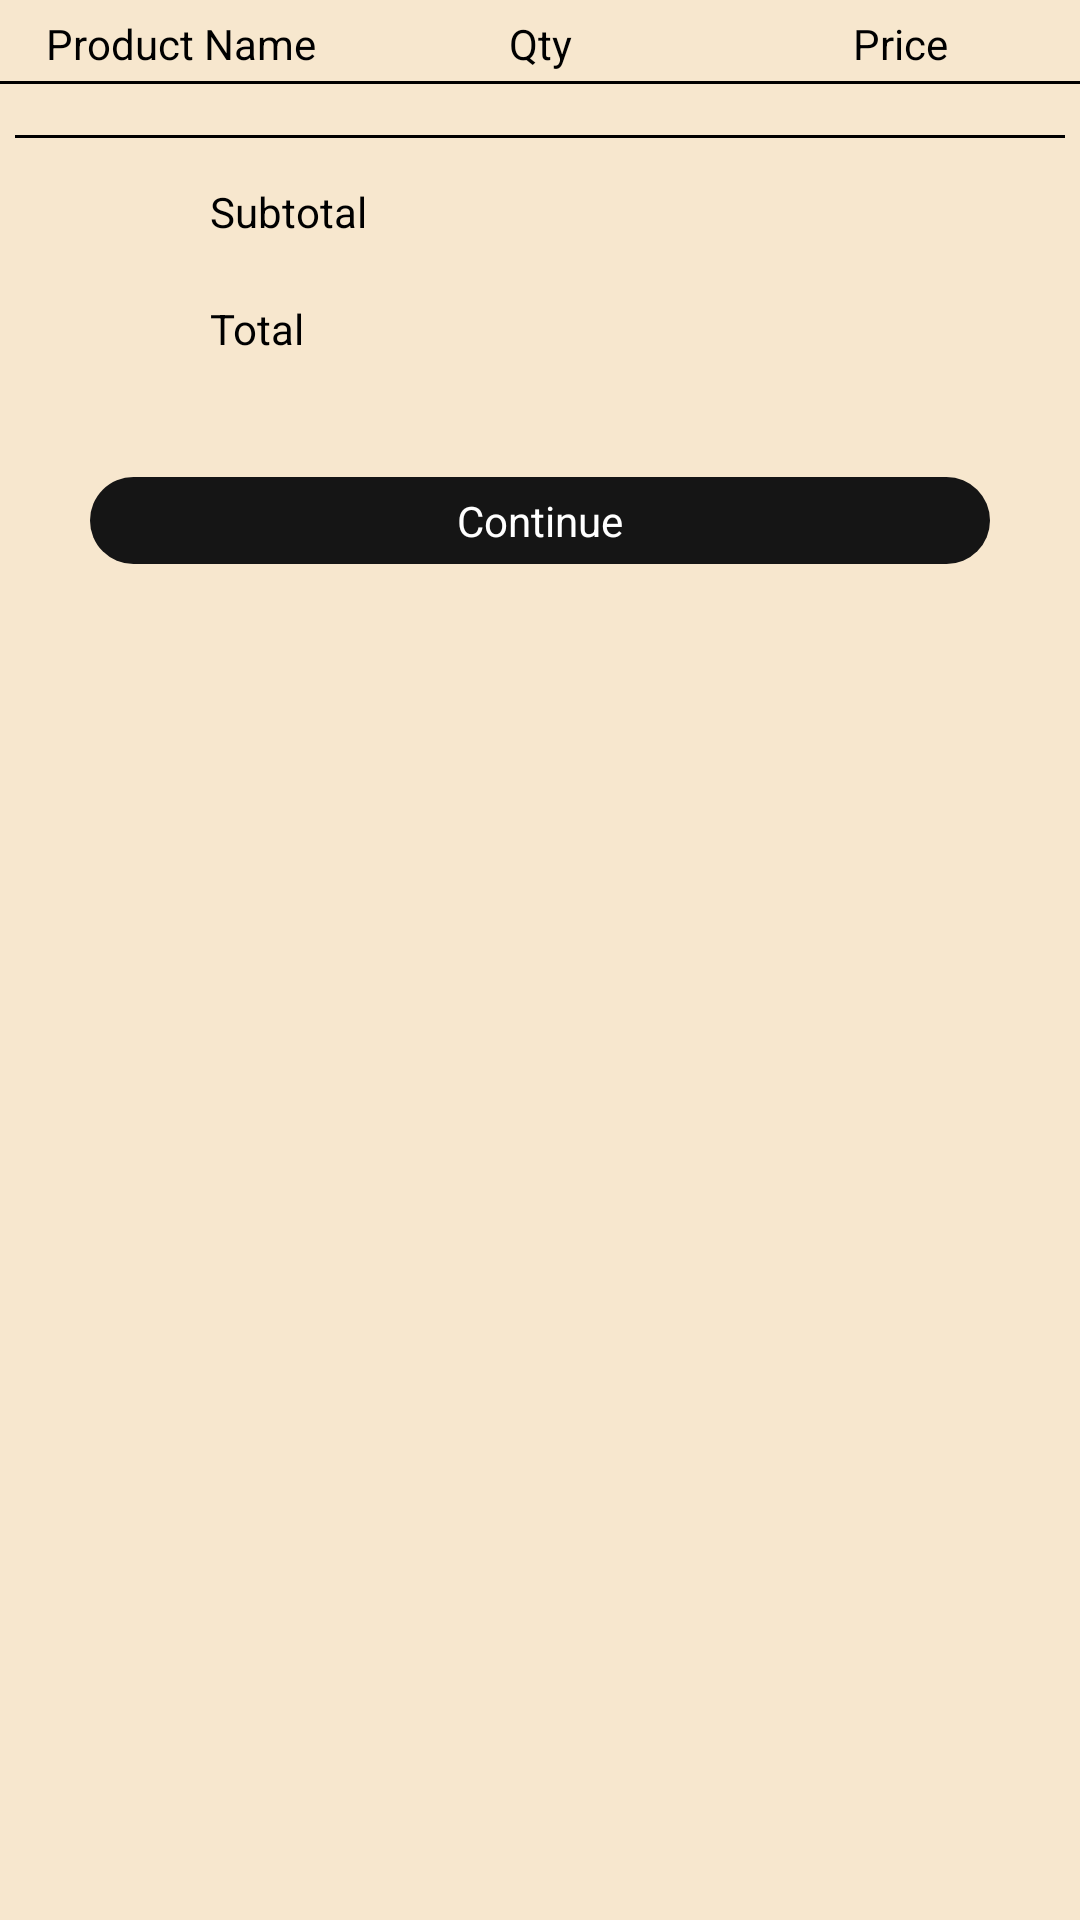

Layout XML and referenced resources for this Android screen:
<!-- AndroidManifest.xml: application theme Theme.Paveways -->
<!-- res/layout/activity_order_summary.xml -->
<?xml version="1.0" encoding="utf-8"?>
<LinearLayout
    xmlns:app="http://schemas.android.com/apk/res-auto"
    xmlns:android="http://schemas.android.com/apk/res/android"
    android:layout_width="match_parent"
    android:layout_height="match_parent"
    android:orientation="vertical">



        <LinearLayout
            android:layout_width="match_parent"
            android:layout_height="wrap_content"
            android:orientation="horizontal"
            android:id="@+id/layout_1"
            android:paddingTop="@dimen/padding_small">

            <TextView
                android:layout_width="match_parent"
                android:layout_height="match_parent"
                android:layout_weight="3"
                android:text="@string/prod_name"
                android:gravity="center"
                android:textColor="@color/black"/>

            <TextView
                android:layout_width="match_parent"
                android:layout_height="match_parent"
                android:layout_weight="3"
                android:gravity="center"
                android:text="@string/qty"
                android:textColor="@color/black"/>

            <TextView
                android:layout_width="match_parent"
                android:layout_height="match_parent"
                android:layout_weight="3"
                android:gravity="center"
                android:text="@string/price"
                android:textColor="@color/black"/>

        </LinearLayout>
        <LinearLayout
            android:layout_width="match_parent"
            android:layout_height="1dp"
            android:orientation="horizontal"
            android:id="@+id/line1"
            android:layout_marginTop="3dp"
            android:layout_marginBottom="2dp"
            android:background="@color/black"
           />



        <ScrollView
            android:layout_width="match_parent"
            android:layout_height="wrap_content">


        <androidx.recyclerview.widget.RecyclerView
            android:layout_width="match_parent"
            android:layout_height="300dp"
            android:id="@+id/item_recyclerview"
            android:padding="@dimen/padding_small">

        </androidx.recyclerview.widget.RecyclerView>
    </ScrollView>

        <LinearLayout
            android:layout_width="match_parent"
            android:layout_height="1dp"
            android:orientation="horizontal"
            android:id="@+id/line2"
            android:layout_margin="@dimen/padding_small"
            android:background="@color/black" />
        <LinearLayout
            android:layout_width="300dp"
            android:layout_gravity="end"
            android:layout_height="wrap_content"
            android:orientation="horizontal">
            <TextView
                android:layout_width="0dp"
                android:layout_height="wrap_content"
                android:layout_weight="2"
                android:text="Subtotal"
                android:textColor="@color/black"
                android:layout_margin="@dimen/padding_medium"/>
            <TextView
                android:id="@+id/subtotal_value"
                android:layout_width="0dp"
                android:layout_height="wrap_content"
                android:textColor="@color/black"
                android:layout_weight="2"
                android:layout_margin="10dp"/>


        </LinearLayout>

        <LinearLayout
            android:layout_width="300dp"
            android:visibility="gone"
            android:layout_gravity="end"
            android:layout_height="wrap_content"
            android:orientation="horizontal">
            <TextView
                android:layout_width="0dp"
                android:layout_height="wrap_content"
                android:layout_weight="2"
                android:text="Facilitation Fee"
                android:textColor="@color/black"
                android:layout_margin="10dp"/>
        <TextView
            android:layout_width="0dp"
            android:layout_height="wrap_content"
            android:layout_weight="2"
            android:id="@+id/shipping_value"
            android:textColor="@color/black"
            android:layout_margin="10dp"
            />


        </LinearLayout>
    <LinearLayout
        android:layout_width="300dp"
        android:layout_gravity="end"
        android:layout_height="wrap_content"
        android:orientation="horizontal"
        >
        <TextView
            android:layout_width="0dp"
            android:layout_height="wrap_content"
            android:layout_weight="2"
            android:text="Total"
            android:textColor="@color/black"
            android:layout_margin="@dimen/padding_medium"
            />
        <TextView
            android:layout_width="0dp"
            android:layout_height="wrap_content"
            android:layout_weight="2"
            android:id="@+id/order_total_value"
            android:textColor="@color/black"
            android:layout_margin="10dp"/>


    </LinearLayout>
        <TextView
            android:id="@+id/place_order"
            android:layout_width="match_parent"
            android:layout_height="wrap_content"
            android:layout_alignParentBottom="true"
            android:layout_marginLeft="@dimen/padding_too_large"
            android:layout_marginTop="30dp"
            android:layout_marginRight="@dimen/padding_too_large"
            android:layout_marginBottom="@dimen/text_extra_large"
            android:background="@drawable/rounded_green"
            android:gravity="center_horizontal"
            android:text="Continue"
            android:textColor="@color/white" />


</LinearLayout>
<!-- resources referenced by this layout -->
<resources>
  <color name="black">#000000</color>
  <color name="white">#ffffff</color>
  <dimen name="padding_medium">10dp</dimen>
  <dimen name="padding_small">5dp</dimen>
  <dimen name="padding_too_large">30dp</dimen>
  <dimen name="text_extra_large">18sp</dimen>
  <!-- drawable rounded_green (drawable) -->
  <?xml version="1.0" encoding="utf-8"?>
  <shape xmlns:android="http://schemas.android.com/apk/res/android">
  
      <solid android:color="@color/text_color"></solid>
  
      <corners android:radius="@dimen/padding_extralarge"></corners>
  
      <padding android:top="@dimen/padding_small"
          android:bottom="@dimen/padding_small"
          android:right="@dimen/padding_medium"
          android:left="@dimen/padding_medium"></padding>
  
  </shape>
  <string name="price">Price</string>
  <string name="prod_name">Product Name</string>
  <string name="qty">Qty</string>
  <style name="Theme.Paveways" parent="Theme.MaterialComponents.Light.DarkActionBar">
          <item name="android:windowBackground">@color/background</item>
  
          
          <item name="colorPrimary">@color/colorPrimary</item>
          <item name="colorPrimaryVariant">@color/colorPrimaryDark</item>
          <item name="colorOnPrimary">@color/white</item>
          
          <item name="colorSecondary">@color/colorAccent</item>
          <item name="colorSecondaryVariant">@color/text_color</item>
          <item name="colorOnSecondary">@color/black</item>
          
          <item name="android:statusBarColor">?attr/colorPrimaryVariant</item>
          
          <item name="windowActionBar">false</item>
          <item name="windowNoTitle">true</item>
      </style>
  <color name="text_color">#151515</color>
  <dimen name="padding_extralarge">18dp</dimen>
  <color name="background">#F7E7CE</color>
  <color name="colorPrimary">#151515</color>
  <color name="colorPrimaryDark">#151515</color>
  <color name="colorAccent">#73AD21</color>
</resources>
